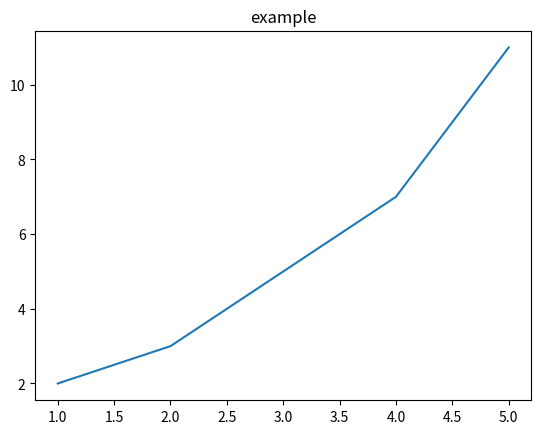

Generate this figure with matplotlib:
import matplotlib.pyplot as plt
x=[1, 2, 3, 4, 5]
y=[2, 3, 5, 7, 11]
plt.plot(x, y)
plt.title("example")
plt.show()
